Photos from the image-classification dataset "data" in the GitHub repository nicholas-bay/MLAI-Project. Its 2 classes are: onion, orange.

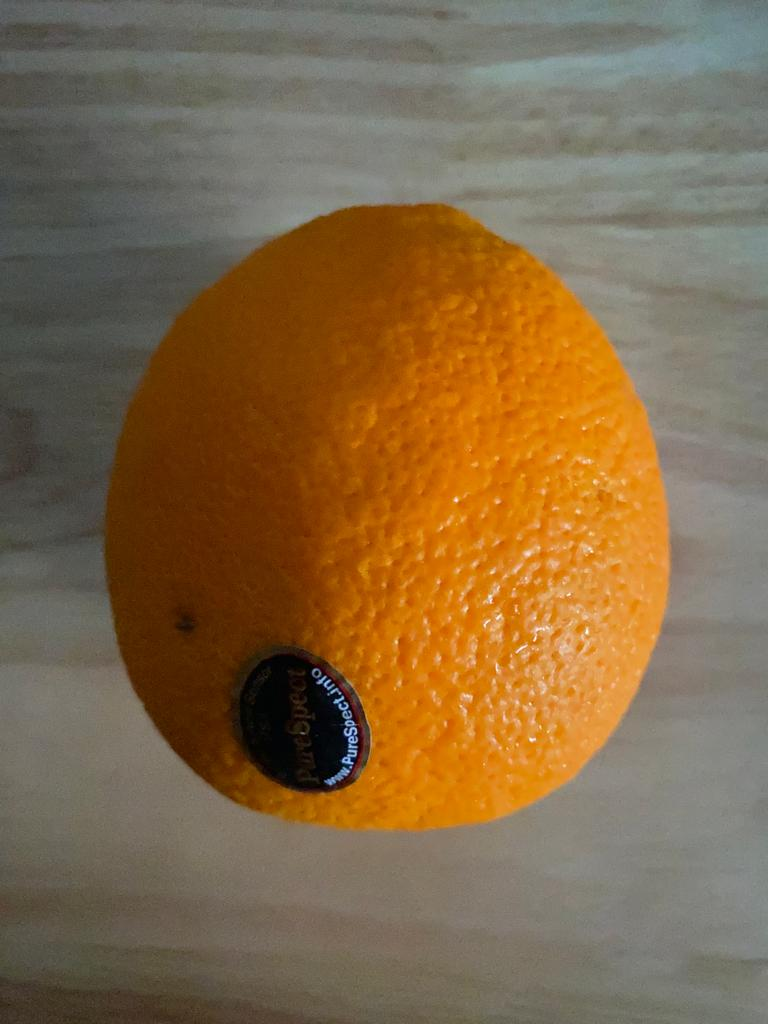
Label: orange

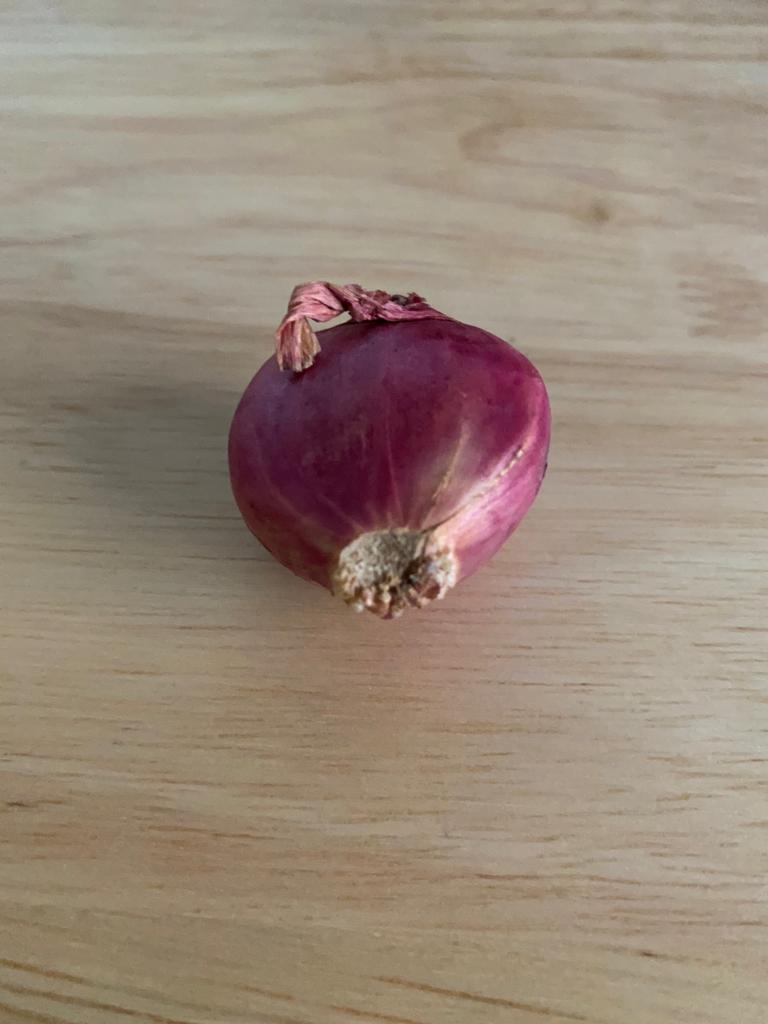
Label: onion

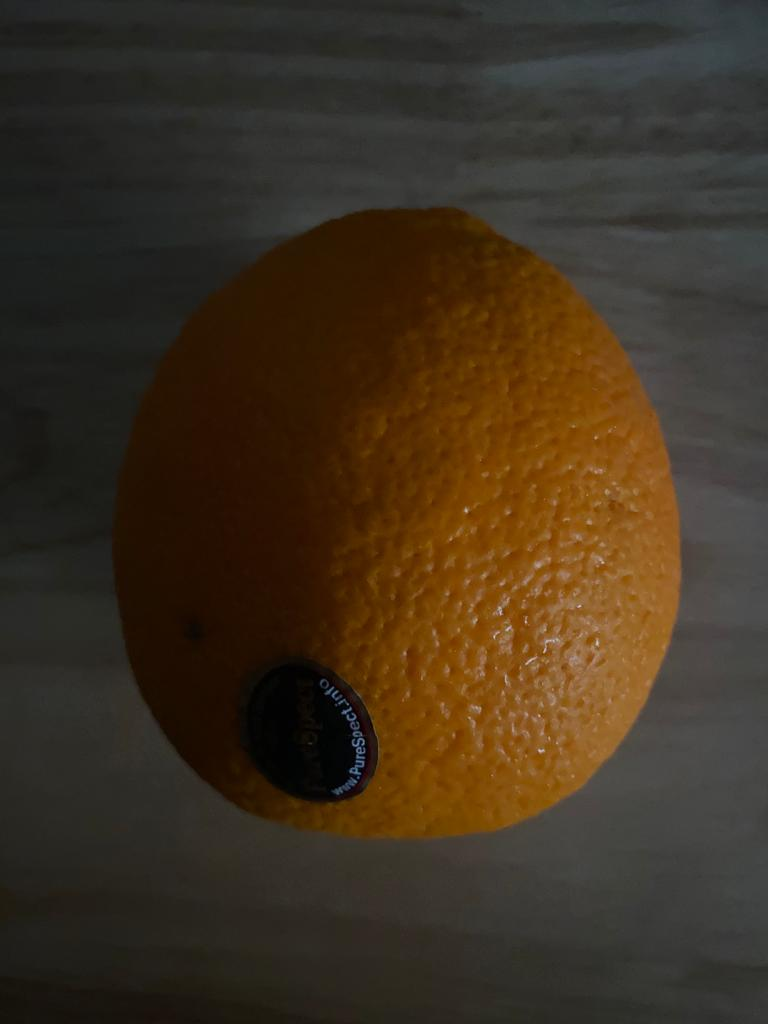
Label: orange

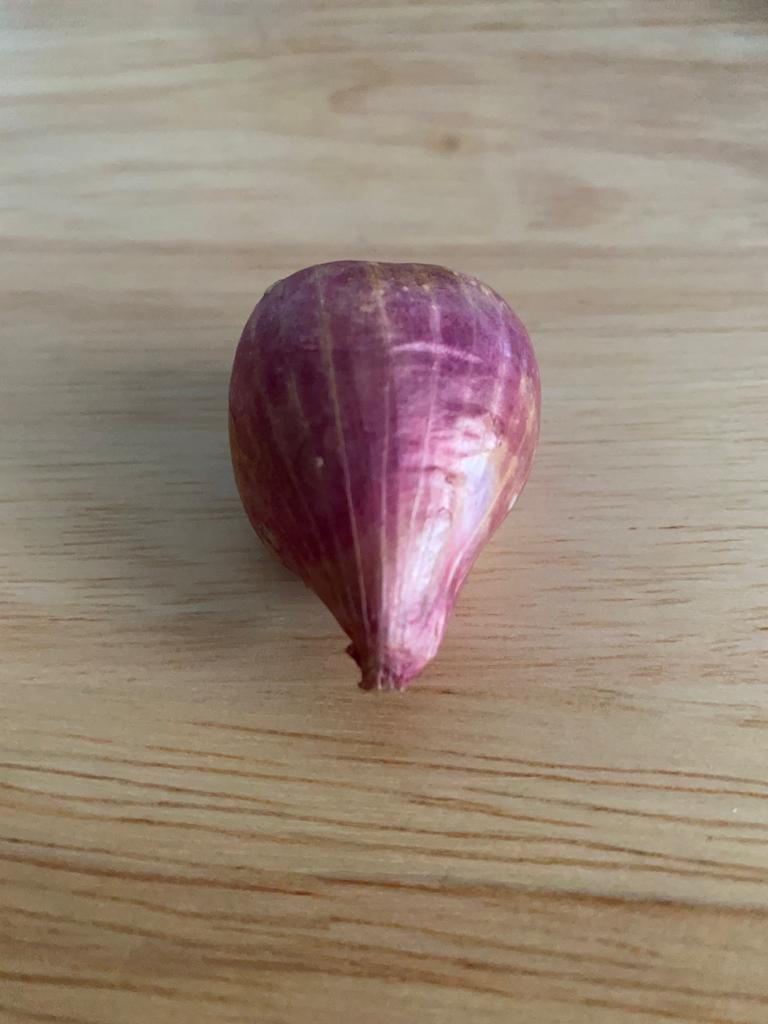
Label: onion

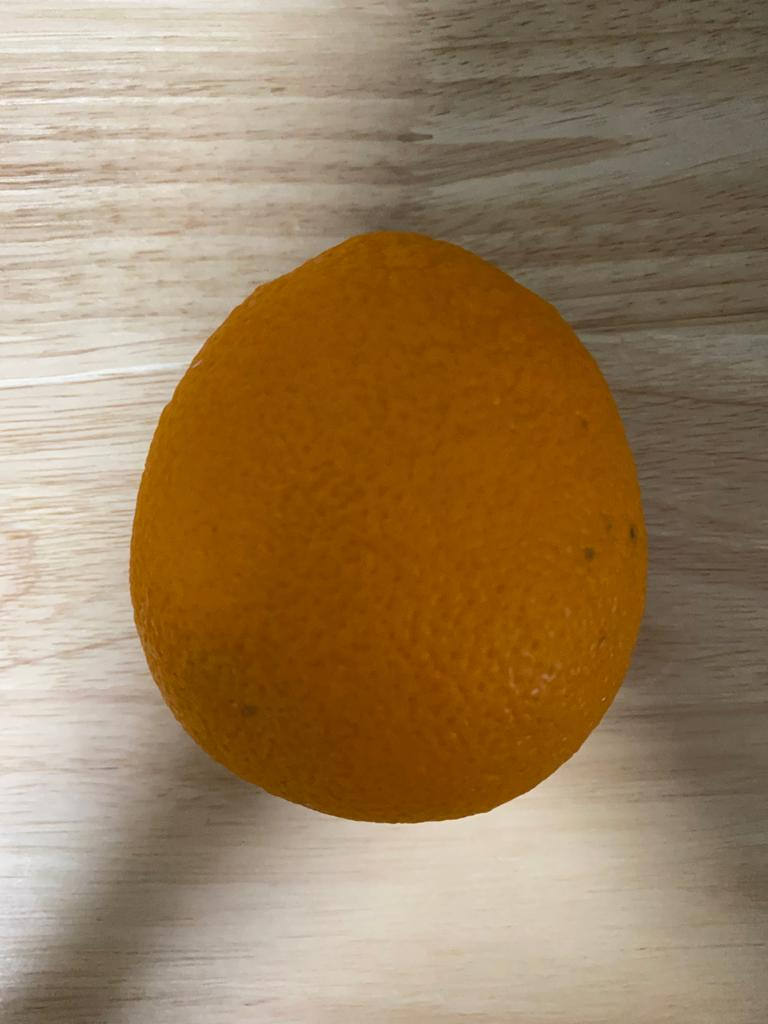
Label: orange

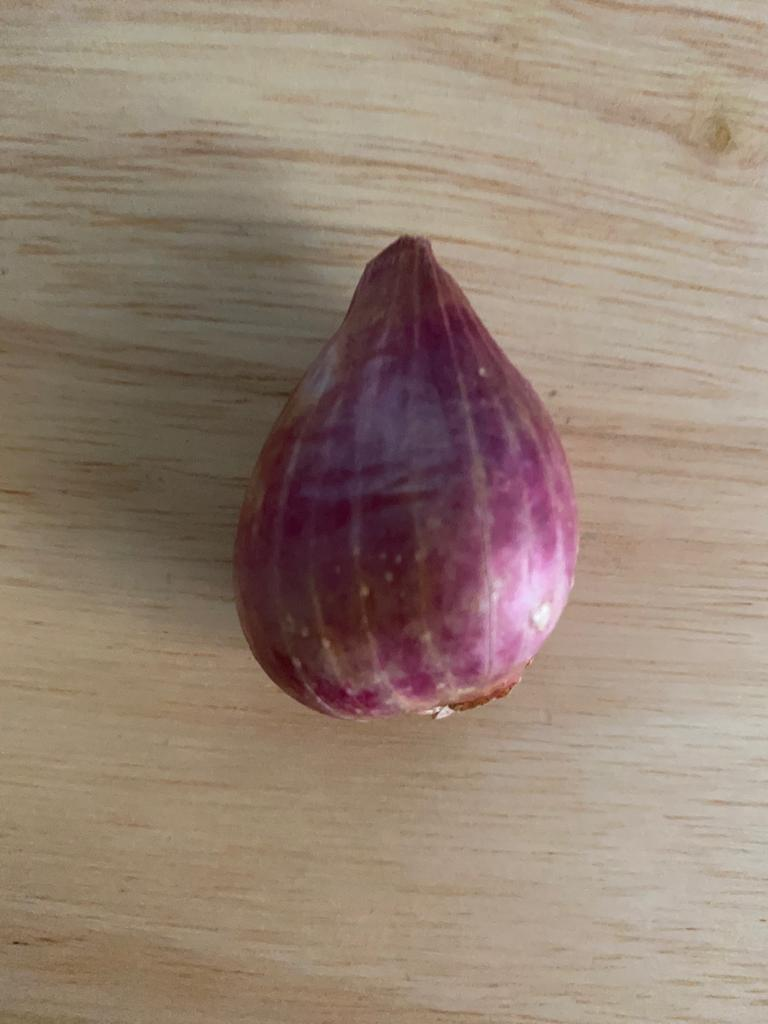
Label: onion
